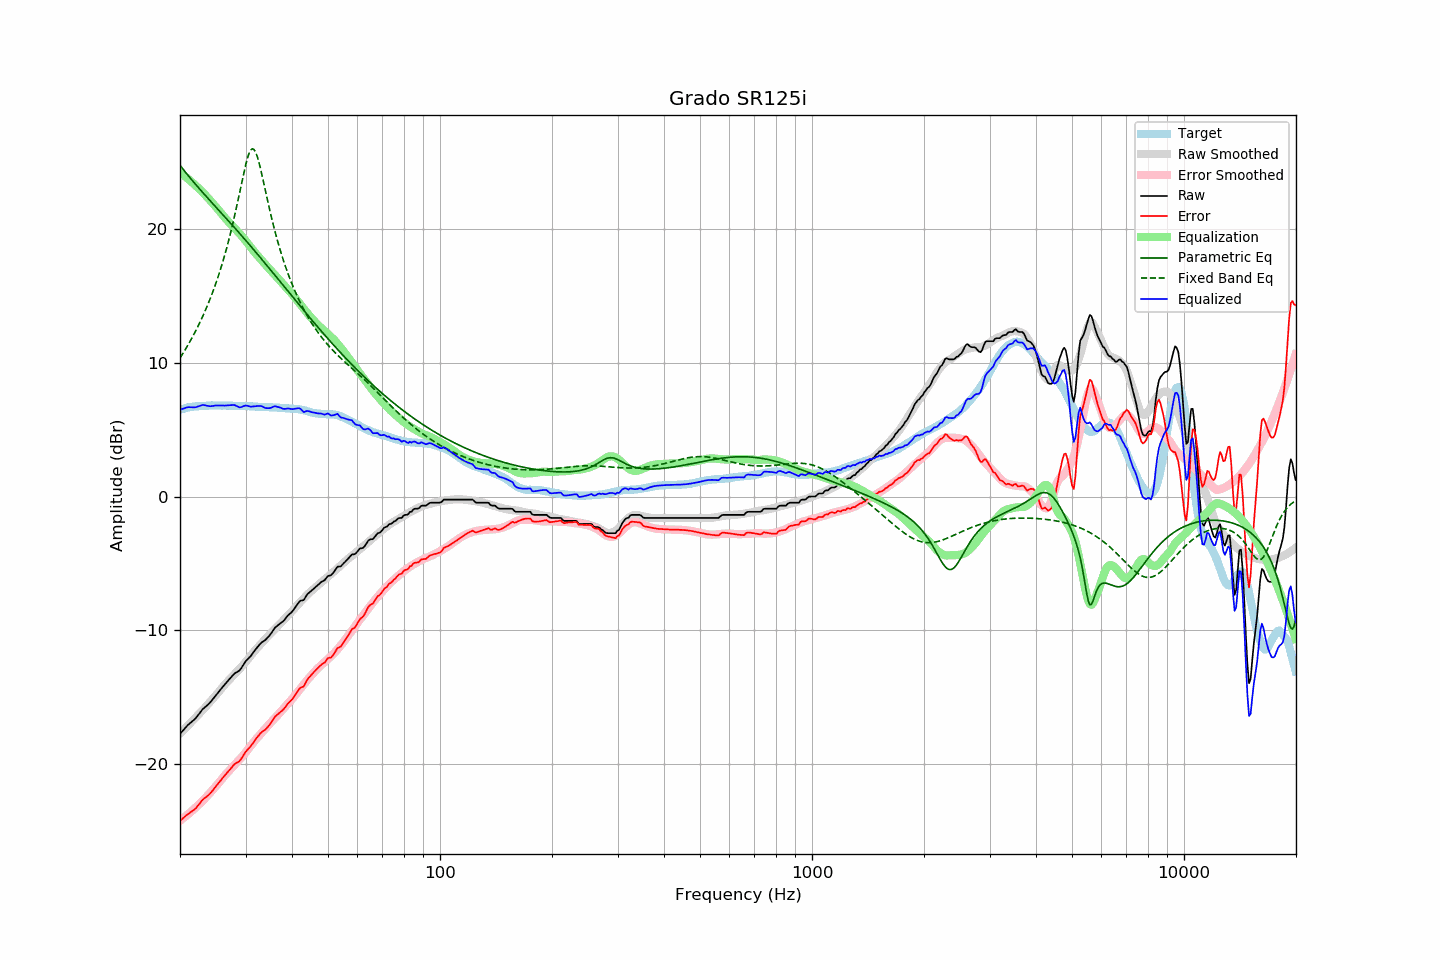

The table this chart was drawn from, first rows:
frequency, raw, error, smoothed, error_smoothed, equalization, parametric_eq, fixed_band_eq, equalized_raw, equalized_smoothed, target
20.00, -17.76, -24.26, -17.73, -24.25, 24.25, 24.79, 10.37, 6.49, 6.51, 6.50
20.20, -17.62, -24.16, -17.61, -24.16, 24.16, 24.63, 10.55, 6.54, 6.54, 6.54
20.40, -17.49, -24.05, -17.49, -24.06, 24.06, 24.47, 10.75, 6.57, 6.57, 6.57
20.61, -17.35, -23.95, -17.37, -23.97, 23.97, 24.32, 10.94, 6.62, 6.60, 6.59
20.81, -17.21, -23.84, -17.25, -23.87, 23.87, 24.17, 11.14, 6.66, 6.62, 6.64
21.02, -17.08, -23.75, -17.12, -23.77, 23.77, 24.03, 11.35, 6.69, 6.65, 6.67
21.23, -16.98, -23.66, -17.00, -23.67, 23.67, 23.88, 11.55, 6.69, 6.67, 6.68
21.44, -16.88, -23.58, -16.87, -23.56, 23.56, 23.74, 11.77, 6.68, 6.69, 6.70
21.66, -16.78, -23.50, -16.75, -23.46, 23.46, 23.59, 11.99, 6.68, 6.71, 6.72
21.87, -16.68, -23.41, -16.62, -23.35, 23.35, 23.45, 12.22, 6.67, 6.73, 6.73
22.09, -16.55, -23.30, -16.50, -23.24, 23.24, 23.31, 12.45, 6.69, 6.74, 6.75
22.31, -16.39, -23.14, -16.37, -23.12, 23.12, 23.17, 12.69, 6.74, 6.76, 6.75
22.54, -16.24, -23.00, -16.24, -23.01, 23.01, 23.04, 12.93, 6.77, 6.77, 6.76
22.76, -16.08, -22.85, -16.12, -22.90, 22.90, 22.90, 13.19, 6.82, 6.77, 6.77
22.99, -15.92, -22.69, -15.99, -22.78, 22.78, 22.76, 13.45, 6.86, 6.78, 6.77
23.22, -15.81, -22.59, -15.86, -22.65, 22.65, 22.63, 13.71, 6.84, 6.79, 6.78
23.45, -15.71, -22.50, -15.73, -22.53, 22.53, 22.50, 13.99, 6.82, 6.79, 6.79
23.69, -15.61, -22.41, -15.60, -22.39, 22.39, 22.36, 14.28, 6.78, 6.80, 6.80
23.92, -15.50, -22.30, -15.46, -22.26, 22.26, 22.23, 14.57, 6.76, 6.80, 6.81
24.16, -15.37, -22.18, -15.32, -22.13, 22.13, 22.10, 14.87, 6.76, 6.80, 6.81
24.40, -15.22, -22.04, -15.18, -21.99, 21.99, 21.96, 15.19, 6.77, 6.81, 6.82
24.65, -15.07, -21.88, -15.05, -21.86, 21.86, 21.83, 15.51, 6.78, 6.81, 6.81
24.89, -14.91, -21.72, -14.91, -21.72, 21.72, 21.70, 15.84, 6.81, 6.81, 6.81
25.14, -14.77, -21.58, -14.77, -21.58, 21.58, 21.57, 16.19, 6.81, 6.81, 6.81
25.39, -14.62, -21.43, -14.63, -21.44, 21.44, 21.44, 16.55, 6.82, 6.81, 6.81
25.65, -14.47, -21.28, -14.48, -21.29, 21.29, 21.31, 16.93, 6.82, 6.81, 6.81
25.91, -14.32, -21.12, -14.33, -21.14, 21.14, 21.17, 17.31, 6.81, 6.81, 6.80
26.16, -14.18, -20.98, -14.18, -20.99, 20.99, 21.04, 17.72, 6.81, 6.81, 6.81
26.43, -14.04, -20.85, -14.04, -20.85, 20.85, 20.91, 18.14, 6.80, 6.80, 6.81
26.69, -13.90, -20.70, -13.91, -20.71, 20.71, 20.78, 18.57, 6.81, 6.80, 6.80
26.96, -13.76, -20.56, -13.78, -20.58, 20.58, 20.64, 19.03, 6.82, 6.80, 6.80
27.23, -13.63, -20.43, -13.66, -20.45, 20.45, 20.51, 19.50, 6.82, 6.80, 6.80
27.50, -13.49, -20.29, -13.53, -20.33, 20.33, 20.38, 19.99, 6.84, 6.79, 6.80
27.77, -13.35, -20.14, -13.41, -20.20, 20.20, 20.24, 20.50, 6.85, 6.79, 6.79
28.05, -13.23, -20.02, -13.28, -20.07, 20.07, 20.11, 21.02, 6.84, 6.79, 6.79
28.33, -13.16, -19.93, -13.16, -19.94, 19.94, 19.97, 21.57, 6.78, 6.79, 6.78
28.62, -13.09, -19.87, -13.03, -19.81, 19.81, 19.84, 22.13, 6.72, 6.78, 6.78
28.90, -13.01, -19.79, -12.90, -19.68, 19.68, 19.70, 22.70, 6.67, 6.78, 6.78
29.19, -12.86, -19.63, -12.77, -19.55, 19.55, 19.56, 23.27, 6.69, 6.78, 6.77
29.48, -12.67, -19.45, -12.64, -19.41, 19.41, 19.43, 23.84, 6.74, 6.77, 6.78
29.78, -12.48, -19.26, -12.50, -19.27, 19.27, 19.29, 24.39, 6.78, 6.77, 6.78
30.08, -12.30, -19.08, -12.35, -19.12, 19.12, 19.15, 24.89, 6.81, 6.76, 6.77
30.38, -12.17, -18.93, -12.20, -18.96, 18.96, 19.01, 25.34, 6.79, 6.76, 6.76
30.68, -12.05, -18.81, -12.05, -18.81, 18.81, 18.87, 25.69, 6.76, 6.75, 6.76
30.99, -11.93, -18.68, -11.90, -18.65, 18.65, 18.73, 25.92, 6.72, 6.75, 6.75
31.30, -11.76, -18.51, -11.75, -18.50, 18.50, 18.59, 26.02, 6.74, 6.74, 6.75
31.61, -11.60, -18.34, -11.61, -18.34, 18.34, 18.45, 25.96, 6.74, 6.74, 6.74
31.93, -11.44, -18.17, -11.46, -18.20, 18.20, 18.30, 25.77, 6.76, 6.73, 6.73
32.24, -11.29, -18.01, -11.33, -18.06, 18.06, 18.16, 25.46, 6.77, 6.73, 6.72
32.57, -11.15, -17.87, -11.20, -17.92, 17.92, 18.02, 25.05, 6.77, 6.72, 6.71
32.89, -11.01, -17.72, -11.07, -17.79, 17.79, 17.87, 24.57, 6.78, 6.71, 6.71
33.22, -10.90, -17.61, -10.94, -17.65, 17.65, 17.73, 24.05, 6.75, 6.71, 6.71
33.55, -10.82, -17.52, -10.81, -17.51, 17.51, 17.58, 23.51, 6.69, 6.70, 6.71
33.89, -10.74, -17.44, -10.67, -17.37, 17.37, 17.44, 22.96, 6.63, 6.70, 6.70
34.23, -10.62, -17.32, -10.54, -17.23, 17.23, 17.29, 22.41, 6.61, 6.69, 6.70
34.57, -10.49, -17.18, -10.41, -17.10, 17.10, 17.15, 21.87, 6.61, 6.69, 6.69
34.92, -10.35, -17.03, -10.29, -16.97, 16.97, 17.00, 21.34, 6.62, 6.68, 6.68
35.27, -10.18, -16.86, -10.17, -16.84, 16.84, 16.86, 20.83, 6.66, 6.67, 6.68
35.62, -10.00, -16.67, -10.04, -16.71, 16.71, 16.71, 20.34, 6.71, 6.67, 6.66
35.97, -9.82, -16.48, -9.92, -16.58, 16.58, 16.56, 19.87, 6.76, 6.66, 6.66
... 635 more rows
